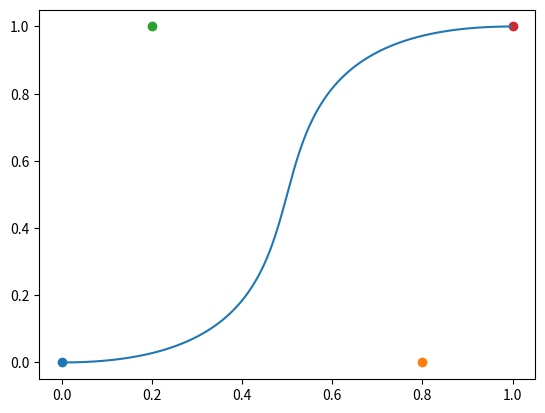

Generate this figure with matplotlib:
import decimal

import matplotlib.pyplot as plt
import numpy


def bezier_curve_2d(t, points: list):
    degree = len(points) - 1
    if degree < 0:
        print(Warning("Unsufficient amount of points for bezier interpolation"))
        exit(-1)

    # Basically the point itself for the whole range of t values
    if degree == 0:
        return points[0]

    # Linear bezier interpolation
    if degree == 1:
        x = (1 - t) * points[0][0] + t * points[1][0]
        y = (1 - t) * points[0][1] + t * points[1][1]
        return x, y

    # Quadratic bezier interpolation
    if degree == 2:
        x = (1 - t) ** 2 * points[0][0] + 2 * (1 - t) * points[1][0] + t * points[2][0]
        y = (1 - t) ** 2 * points[0][1] + 2 * (1 - t) * points[1][1] + t * points[2][1]
        return x, y

    # Cubic interpolation
    if degree == 3:
        x = (1 - t) ** 3 * points[0][0] + 3 * (1 - t) ** 2 * t * points[1][0] + 3 * (1 - t) * t ** 2 * points[2][
            0] + t ** 3 * points[3][0]
        y = (1 - t) ** 3 * points[0][1] + 3 * (1 - t) ** 2 * t * points[1][1] + 3 * (1 - t) * t ** 2 * points[2][
            1] + t ** 3 * points[3][1]
        return x, y

    # TODO: Implement higher degrees of bezier interpolation
    if degree > 3:
        return NotImplemented


def drange(x, y, jump):
    while x < y:
        yield float(x)
        x += decimal.Decimal(jump)


control_points = [[0, 0], [0.8, 0], [0.2, 1], [1, 1]]
x_points = []
y_points = []

for i in drange(0, 1, '0.001'):
    x, y = bezier_curve_2d(i, control_points)
    x_points.append(x)
    y_points.append(y)

x_points = numpy.array(x_points)
y_points = numpy.array(y_points)

plt.plot(x_points, y_points)

for point in control_points:
    plt.scatter(point[0], point[1])

plt.show()
